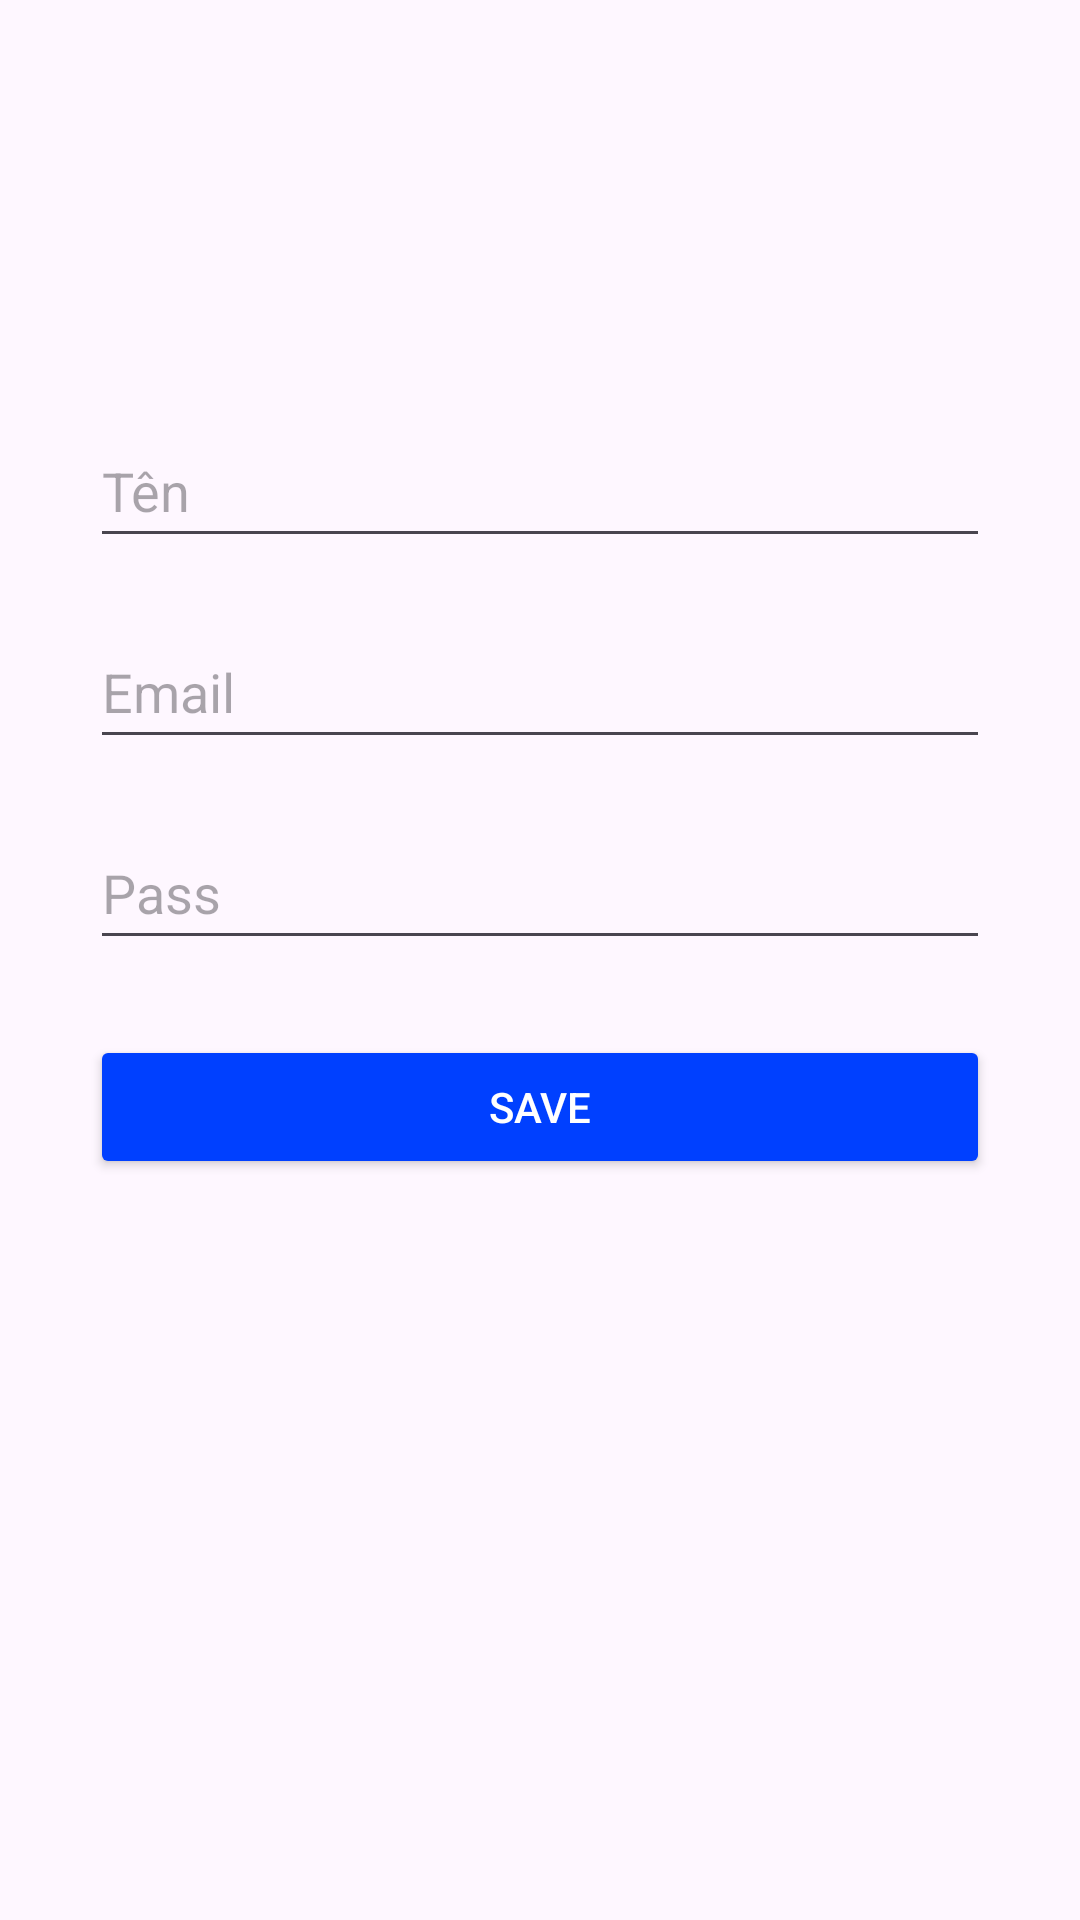

Write the Android layout XML for this screen, with the resource values it uses.
<!-- AndroidManifest.xml: application theme Theme.Duan1chinhthuc -->
<!-- res/layout/fragment_profile.xml -->
<?xml version="1.0" encoding="utf-8"?>
<LinearLayout xmlns:android="http://schemas.android.com/apk/res/android"
    xmlns:tools="http://schemas.android.com/tools"
    android:layout_width="match_parent"
    android:layout_height="match_parent"
    android:orientation="vertical"
    tools:context=".Frament_user.Fragment_profile">


<ImageView
    android:layout_marginTop="19dp"
    android:layout_gravity="center"
    android:id="@+id/image_profile"
    android:layout_width="100dp"
    android:layout_height="100dp"
    android:src="@drawable/ic_launcher_foreground"
    />

    <EditText
        android:layout_marginTop="19dp"

        android:layout_gravity="center"
        android:layout_width="300dp"
        android:layout_height="48dp"
        android:hint="Tên"
        />
    <EditText
        android:layout_marginTop="19dp"
        android:layout_gravity="center"
        android:layout_width="300dp"
        android:layout_height="48dp"
        android:hint="Email"
        />

    <EditText
        android:layout_marginTop="19dp"
        android:layout_gravity="center"
        android:layout_width="300dp"
        android:layout_height="48dp"
        android:hint="Pass"
        />

<Button
    android:layout_width="300dp"
    android:layout_height="wrap_content"
    android:hint="SAVE"
    android:backgroundTint="@color/Blue"
    android:layout_gravity="center"
    android:textColorHint="@color/white"
    android:layout_marginTop="25dp"
    />
</LinearLayout>
<!-- resources referenced by this layout -->
<resources>
  <color name="Blue">#0040FF</color>
  <color name="white">#FFFFFFFF</color>
  <style name="Theme.Duan1chinhthuc" parent="Base.Theme.Duan1chinhthuc" />
  <style name="Base.Theme.Duan1chinhthuc" parent="Theme.Material3.DayNight.NoActionBar">
          
          
      </style>
</resources>
